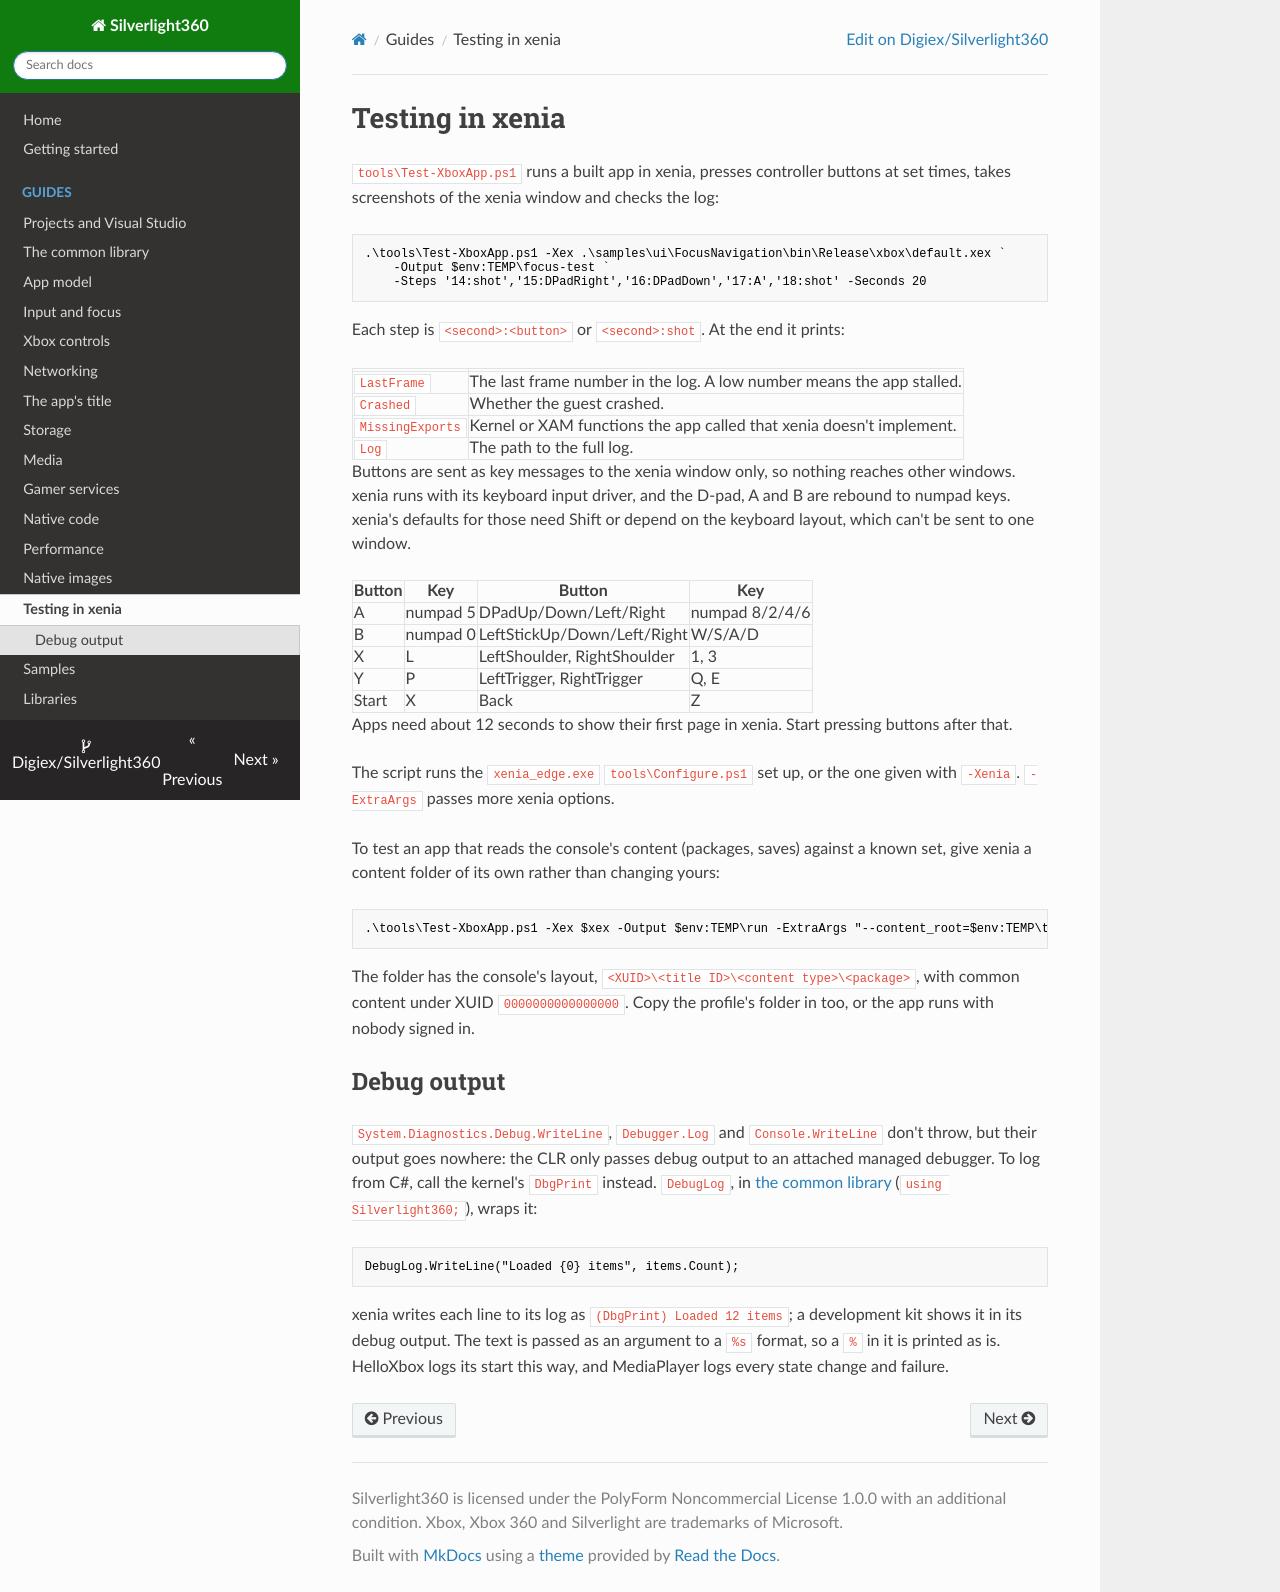

repository: Digiex/Silverlight360 · page: testing/index.html · generator: mkdocs

# Testing in xenia

`tools\Test-XboxApp.ps1` runs a built app in xenia, presses controller buttons at set times, takes screenshots of the xenia window and checks the log:

```powershell
.\tools\Test-XboxApp.ps1 -Xex .\samples\ui\FocusNavigation\bin\Release\xbox\default.xex `
    -Output $env:TEMP\focus-test `
    -Steps '14:shot','15:DPadRight','16:DPadDown','17:A','18:shot' -Seconds 20
```

Each step is `<second>:<button>` or `<second>:shot`. At the end it prints:

| | |
|---|---|
| `LastFrame` | The last frame number in the log. A low number means the app stalled. |
| `Crashed` | Whether the guest crashed. |
| `MissingExports` | Kernel or XAM functions the app called that xenia doesn't implement. |
| `Log` | The path to the full log. |

Buttons are sent as key messages to the xenia window only, so nothing reaches other windows. xenia runs with its keyboard input driver, and the D-pad, A and B are rebound to numpad keys. xenia's defaults for those need Shift or depend on the keyboard layout, which can't be sent to one window.

| Button | Key | Button | Key |
|---|---|---|---|
| A | numpad 5 | DPadUp/Down/Left/Right | numpad 8/2/4/6 |
| B | numpad 0 | LeftStickUp/Down/Left/Right | W/S/A/D |
| X | L | LeftShoulder, RightShoulder | 1, 3 |
| Y | P | LeftTrigger, RightTrigger | Q, E |
| Start | X | Back | Z |

Apps need about 12 seconds to show their first page in xenia. Start pressing buttons after that.

The script runs the `xenia_edge.exe` `tools\Configure.ps1` set up, or the one given with `-Xenia`. `-ExtraArgs` passes more xenia options.

To test an app that reads the console's content (packages, saves) against a known set, give xenia a content folder of its own rather than changing yours:

```powershell
.\tools\Test-XboxApp.ps1 -Xex $xex -Output $env:TEMP\run -ExtraArgs "--content_root=$env:TEMP\testcontent"
```

The folder has the console's layout, `<XUID>\<title ID>\<content type>\<package>`, with common content under XUID `0000000000000000`. Copy the profile's folder in too, or the app runs with nobody signed in.

## Debug output

`System.Diagnostics.Debug.WriteLine`, `Debugger.Log` and `Console.WriteLine` don't throw, but their output goes nowhere: the CLR only passes debug output to an attached managed debugger. To log from C#, call the kernel's `DbgPrint` instead. `DebugLog`, in [the common library](common-library.md) (`using Silverlight360;`), wraps it:

```csharp
DebugLog.WriteLine("Loaded {0} items", items.Count);
```

xenia writes each line to its log as `(DbgPrint) Loaded 12 items`; a development kit shows it in its debug output. The text is passed as an argument to a `%s` format, so a `%` in it is printed as is. HelloXbox logs its start this way, and MediaPlayer logs every state change and failure.
